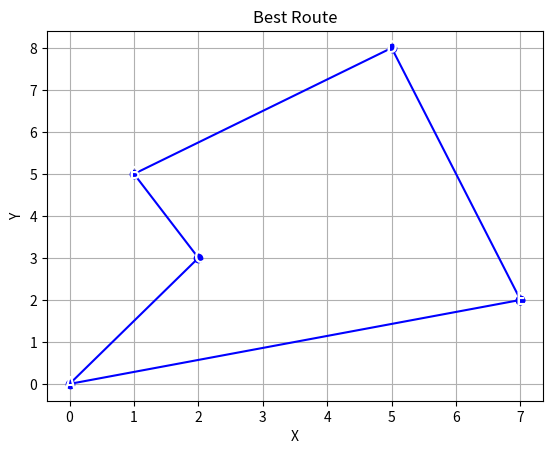

Reproduce this figure in Python.
#!/usr/bin/env python
# coding: utf-8

# In[1]:


import random
import numpy as np
import matplotlib.pyplot as plt

# Define the coordinates of the cities (you can modify this to your dataset)
cities = {
    "A": (0, 0),
    "B": (1, 5),
    "C": (2, 3),
    "D": (5, 8),
    "E": (7, 2),
}

# Genetic Algorithm Parameters
POPULATION_SIZE = 100
GENERATIONS = 1000
MUTATION_RATE = 0.2

def calculate_distance(city1, city2):
    return np.sqrt((city1[0] - city2[0])**2 + (city1[1] - city2[1])**2)

def calculate_total_distance(route):
    total_distance = 0
    for i in range(len(route) - 1):
        total_distance += calculate_distance(cities[route[i]], cities[route[i + 1]])
    return total_distance

def create_initial_population(num_cities, population_size):
    population = []
    for _ in range(population_size):
        route = list(cities.keys())
        random.shuffle(route)
        population.append(route)
    return population

def select_parents(population, num_parents):
    parents = []
    for _ in range(num_parents):
        candidate_parents = random.sample(population, 5)  # Randomly select 5 candidates
        parents.append(min(candidate_parents, key=calculate_total_distance))
    return parents

def crossover(parent1, parent2):
    start = random.randint(0, len(parent1) - 1)
    end = random.randint(start + 1, len(parent1))
    child = parent1[start:end] + [city for city in parent2 if city not in parent1[start:end]]
    return child

def mutate(route):
    for _ in range(len(route)):
        if random.random() < MUTATION_RATE:
            idx1, idx2 = random.sample(range(len(route)), 2)
            route[idx1], route[idx2] = route[idx2], route[idx1]
    return route

def plot_route(route):
    x = [cities[city][0] for city in route + [route[0]]]
    y = [cities[city][1] for city in route + [route[0]]]
    plt.plot(x, y, 'bo-')
    for city, (xc, yc) in cities.items():
        plt.text(xc, yc, city, ha='center', va='center', fontweight='bold', color='white', fontsize=12)
    plt.xlabel('X')
    plt.ylabel('Y')
    plt.title('Best Route')
    plt.grid(True)
    plt.show()

def genetic_algorithm():
    population = create_initial_population(len(cities), POPULATION_SIZE)
    for generation in range(GENERATIONS):
        parents = select_parents(population, num_parents=2)
        offspring = [crossover(parents[0], parents[1]) for _ in range(POPULATION_SIZE - 2)]
        offspring = [mutate(child) for child in offspring]
        population = parents + offspring
    best_route = min(population, key=calculate_total_distance)
    return best_route, calculate_total_distance(best_route)

if __name__ == "__main__":
    best_route, best_distance = genetic_algorithm()
    print("Best route:", best_route)
    print("Total distance:", best_distance)
    plot_route(best_route)


# In[ ]:
